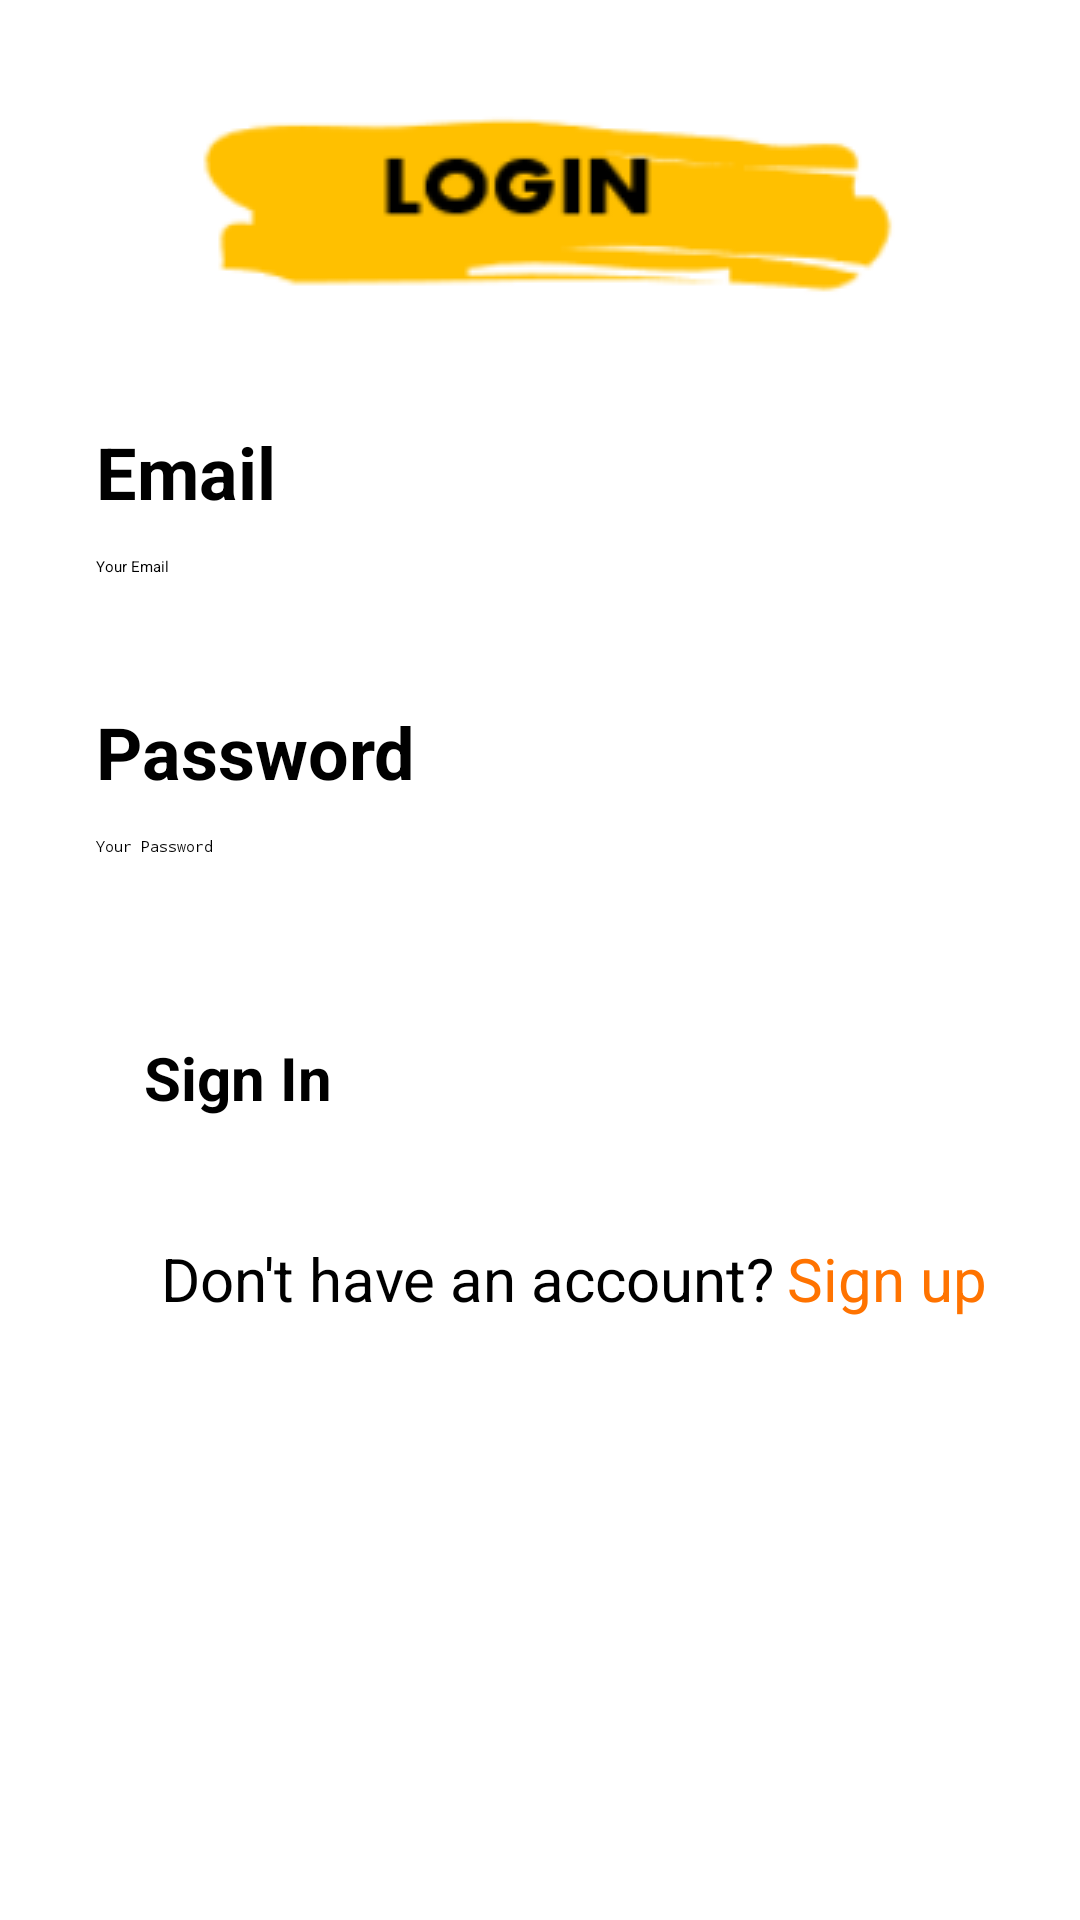

Produce the Android XML layout that renders to this screen, including the resource entries it uses.
<!-- AndroidManifest.xml: application theme Theme.TaskManager2 -->
<!-- res/layout/fragment_sign_in.xml -->
<?xml version="1.0" encoding="utf-8"?>
<layout xmlns:android="http://schemas.android.com/apk/res/android"
    xmlns:app="http://schemas.android.com/apk/res-auto"
    xmlns:tools="http://schemas.android.com/tools">

    <data>

    </data>

    <androidx.constraintlayout.widget.ConstraintLayout
        android:layout_width="match_parent"
        android:layout_height="match_parent">

        <ImageView
            android:id="@+id/imageView"
            android:layout_width="match_parent"
            android:layout_height="wrap_content"
            android:layout_marginTop="28dp"
            android:src="@drawable/img_login"
            app:layout_constraintEnd_toEndOf="parent"
            app:layout_constraintHorizontal_bias="0.0"
            app:layout_constraintStart_toStartOf="parent"
            app:layout_constraintTop_toTopOf="parent" />

        <TextView
            android:id="@+id/textView2"
            android:layout_width="wrap_content"
            android:layout_height="wrap_content"
            android:layout_marginStart="32dp"
            android:layout_marginTop="32dp"
            android:text="Email"
            android:textColor="@color/black"
            android:textSize="24sp"
            android:textStyle="bold"
            app:layout_constraintStart_toStartOf="parent"
            app:layout_constraintTop_toBottomOf="@+id/imageView" />

        <EditText
            android:id="@+id/ed_email"
            android:layout_width="match_parent"
            android:layout_height="wrap_content"
            android:layout_marginStart="32dp"
            android:layout_marginTop="12dp"

            android:layout_marginEnd="32dp"
            android:hint="Your Email"
            app:layout_constraintStart_toStartOf="@+id/textView2"
            app:layout_constraintTop_toBottomOf="@+id/textView2" />

        <TextView
            android:id="@+id/textView3"
            android:layout_width="wrap_content"
            android:layout_height="wrap_content"
            android:layout_marginStart="32dp"
            android:layout_marginTop="42dp"
            android:text="Password"
            android:textColor="@color/black"
            android:textSize="24sp"
            android:textStyle="bold"
            app:layout_constraintStart_toStartOf="parent"
            app:layout_constraintTop_toBottomOf="@+id/ed_email" />

        <EditText
            android:id="@+id/edt_password"
            android:layout_width="match_parent"
            android:layout_height="wrap_content"
            android:layout_marginStart="32dp"
            android:layout_marginTop="12dp"
            android:inputType="numberPassword"

            android:layout_marginEnd="32dp"
            android:hint="Your Password"
            app:layout_constraintTop_toBottomOf="@+id/textView3"
            tools:layout_editor_absoluteX="64dp" />


        <TextView
            android:id="@+id/tv_forget_password"
            android:layout_width="wrap_content"
            android:layout_height="wrap_content"
            android:layout_marginTop="24dp"
            android:text="Don't have an account?"
            android:textColor="@color/black"
            android:textSize="20sp"
            app:layout_constraintEnd_toEndOf="parent"
            app:layout_constraintHorizontal_bias="0.346"
            app:layout_constraintStart_toStartOf="parent"
            app:layout_constraintTop_toBottomOf="@+id/button_sign_in" />

        <Button
            android:id="@+id/button_sign_in"
            android:text="Sign In"

            app:layout_constraintEnd_toEndOf="parent"
            app:layout_constraintHorizontal_bias="1.0"
            app:layout_constraintStart_toStartOf="parent"
            app:layout_constraintTop_toBottomOf="@+id/edt_password"
            style="@style/style_button" />

        <TextView
            android:id="@+id/tv_sign_up"
            android:layout_width="wrap_content"
            android:layout_height="wrap_content"
            android:padding="4dp"
            android:text="Sign up"
            android:textColor="#ff7300"
            android:textSize="20sp"
            app:layout_constraintBottom_toBottomOf="@+id/tv_forget_password"
            app:layout_constraintStart_toEndOf="@+id/tv_forget_password"
            app:layout_constraintTop_toTopOf="@+id/tv_forget_password" />

    </androidx.constraintlayout.widget.ConstraintLayout>
</layout>
<!-- resources referenced by this layout -->
<resources>
  <color name="black">#FF000000</color>
  <!-- drawable img_login: png bitmap (drawable, 6588 bytes) -->
  <style name="style_button">
          <item name="android:layout_width">0dp</item>
          <item name="android:layout_height">wrap_content</item>
          <item name="android:layout_marginHorizontal">16dp</item>
          <item name="android:layout_marginTop">44dp</item>
          <item name="android:backgroundTint">@color/yellow</item>
          <item name="android:padding">16dp</item>
          <item name="android:textSize">20sp</item>
          <item name="android:layout_marginStart">32dp</item>
          <item name="android:layout_marginEnd">32dp</item>
          <item name="android:textStyle">bold</item>
      </style>
  <color name="yellow">#ffc000</color>
</resources>
